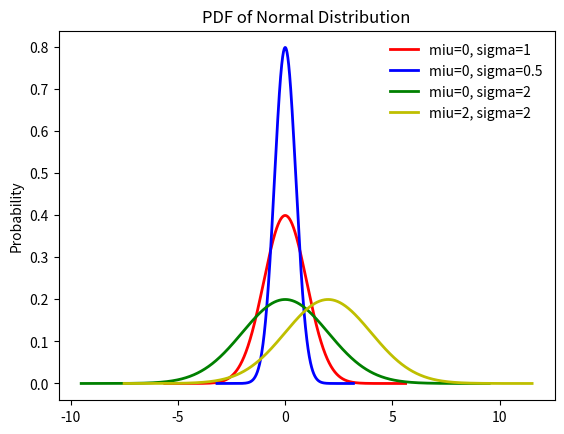

The matplotlib source for this figure:

import numpy as np
from scipy import stats
import matplotlib.pyplot as plt


def uniform_distribution(loc=0, scale=1):
    """
    均匀分布，在实际的定义中有两个参数，分布定义域区间的起点和终点[a, b]
    :param loc: 该分布的起点, 相当于a
    :param scale: 区间长度, 相当于 b-a
    :return:
    """
    uniform_dis = stats.uniform(loc=loc, scale=scale)
    x = np.linspace(uniform_dis.ppf(0.01),
                    uniform_dis.ppf(0.99), 100)
    fig, ax = plt.subplots(1, 1)

    # 直接传入参数
    ax.plot(x, stats.uniform.pdf(x, loc=2, scale=4), 'r-',
            lw=5, alpha=0.6, label='uniform pdf')

    # 从冻结的均匀分布取值
    ax.plot(x, uniform_dis.pdf(x), 'k-',
            lw=2, label='frozen pdf')

    # 计算ppf分别等于0.001, 0.5, 0.999时的x值
    vals = uniform_dis.ppf([0.001, 0.5, 0.999])
    print(vals)  # [ 2.004  4.     5.996]

    # Check accuracy of cdf and ppf
    print(np.allclose([0.001, 0.5, 0.999], uniform_dis.cdf(vals)))  # Ture

    r = uniform_dis.rvs(size=10000)
    ax.hist(r, normed=True, histtype='stepfilled', alpha=0.2)
    plt.ylabel('Probability')
    plt.title(r'PDF of Unif({}, {})'.format(loc, loc+scale))
    ax.legend(loc='best', frameon=False)
    plt.show()

# uniform_distribution(loc=2, scale=4)


def exponential_dis(loc=0, scale=1.0):
    """
    指数分布，exponential continuous random variable
    按照定义，指数分布只有一个参数lambda，这里的scale = 1/lambda
    :param loc: 定义域的左端点，相当于将整体分布沿x轴平移loc
    :param scale: lambda的倒数，loc + scale表示该分布的均值，scale^2表示该分布的方差
    :return:
    """
    exp_dis = stats.expon(loc=loc, scale=scale)
    x = np.linspace(exp_dis.ppf(0.000001),
                    exp_dis.ppf(0.999999), 100)
    fig, ax = plt.subplots(1, 1)

    # 直接传入参数
    ax.plot(x, stats.expon.pdf(x, loc=loc, scale=scale), 'r-',
            lw=5, alpha=0.6, label='uniform pdf')

    # 从冻结的均匀分布取值
    ax.plot(x, exp_dis.pdf(x), 'k-',
            lw=2, label='frozen pdf')

    # 计算ppf分别等于0.001, 0.5, 0.999时的x值
    vals = exp_dis.ppf([0.001, 0.5, 0.999])
    print(vals)  # [ 2.004  4.     5.996]

    # Check accuracy of cdf and ppf
    print(np.allclose([0.001, 0.5, 0.999], exp_dis.cdf(vals)))

    r = exp_dis.rvs(size=10000)
    ax.hist(r, normed=True, histtype='stepfilled', alpha=0.2)
    plt.ylabel('Probability')
    plt.title(r'PDF of Exp(0.5)')
    ax.legend(loc='best', frameon=False)
    plt.show()

# exponential_dis(loc=0, scale=2)


def diff_exp_dis():
    """
    不同参数下的指数分布
    :return:
    """
    exp_dis_0_5 = stats.expon(scale=0.5)
    exp_dis_1 = stats.expon(scale=1)
    exp_dis_2 = stats.expon(scale=2)

    x1 = np.linspace(exp_dis_0_5.ppf(0.001), exp_dis_0_5.ppf(0.9999), 100)
    x2 = np.linspace(exp_dis_1.ppf(0.001), exp_dis_1.ppf(0.999), 100)
    x3 = np.linspace(exp_dis_2.ppf(0.001), exp_dis_2.ppf(0.99), 100)
    fig, ax = plt.subplots(1, 1)
    ax.plot(x1, exp_dis_0_5.pdf(x1), 'b-', lw=2, label=r'lambda = 2')
    ax.plot(x2, exp_dis_1.pdf(x2), 'g-', lw=2, label='lambda = 1')
    ax.plot(x3, exp_dis_2.pdf(x3), 'r-', lw=2, label='lambda = 0.5')
    plt.ylabel('Probability')
    plt.title(r'PDF of Exponential Distribution')
    ax.legend(loc='best', frameon=False)
    plt.show()

# diff_exp_dis()


def normal_dis(miu=0, sigma=1):
    """
    正态分布有两个参数
    :param miu: 均值
    :param sigma: 标准差
    :return:
    """

    norm_dis = stats.norm(miu, sigma)  # 利用相应的分布函数及参数，创建一个冻结的正态分布(frozen distribution)
    x = np.linspace(-5, 15, 101)  # 在区间[-5, 15]上均匀的取101个点

    # 计算该分布在x中个点的概率密度分布函数值(PDF)
    pdf = norm_dis.pdf(x)

    # 计算该分布在x中个点的累计分布函数值(CDF)
    cdf = norm_dis.cdf(x)

    # 下面是利用matplotlib画图
    plt.figure(1)
    # plot pdf
    plt.subplot(211)  # 两行一列，第一个子图
    plt.plot(x, pdf, 'b-',  label='pdf')
    plt.ylabel('Probability')
    plt.title(r'PDF/CDF of normal distribution')
    plt.text(-5.0, .12, r'$\mu={},\ \sigma={}$'.format(miu, sigma))  # 3是标准差，不是方差
    plt.legend(loc='best', frameon=False)
    # plot cdf
    plt.subplot(212)
    plt.plot(x, cdf, 'r-', label='cdf')
    plt.ylabel('Probability')
    plt.legend(loc='best', frameon=False)

    plt.show()

# normal_dis(miu=5, sigma=3)


def diff_normal_dis():
    """
    不同参数下的指数分布
    :return:
    """
    norm_dis_0 = stats.norm(0, 1)  # 标准正态分布
    norm_dis_1 = stats.norm(0, 0.5)  # 标准正态分布
    norm_dis_2 = stats.norm(0, 2)  # 标准正态分布
    norm_dis_3 = stats.norm(2, 2)  # 标准正态分布

    x0 = np.linspace(norm_dis_0.ppf(1e-8), norm_dis_0.ppf(0.99999999), 1000)
    x1 = np.linspace(norm_dis_1.ppf(1e-10), norm_dis_1.ppf(0.9999999999), 1000)
    x2 = np.linspace(norm_dis_2.ppf(1e-6), norm_dis_2.ppf(0.999999), 1000)
    x3 = np.linspace(norm_dis_3.ppf(1e-6), norm_dis_3.ppf(0.999999), 1000)
    fig, ax = plt.subplots(1, 1)
    ax.plot(x0, norm_dis_0.pdf(x0), 'r-', lw=2, label=r'miu=0, sigma=1')
    ax.plot(x1, norm_dis_1.pdf(x1), 'b-', lw=2, label=r'miu=0, sigma=0.5')
    ax.plot(x2, norm_dis_2.pdf(x2), 'g-', lw=2, label=r'miu=0, sigma=2')
    ax.plot(x3, norm_dis_3.pdf(x3), 'y-', lw=2, label=r'miu=2, sigma=2')
    plt.ylabel('Probability')
    plt.title(r'PDF of Normal Distribution')
    ax.legend(loc='best', frameon=False)
    plt.show()

diff_normal_dis()